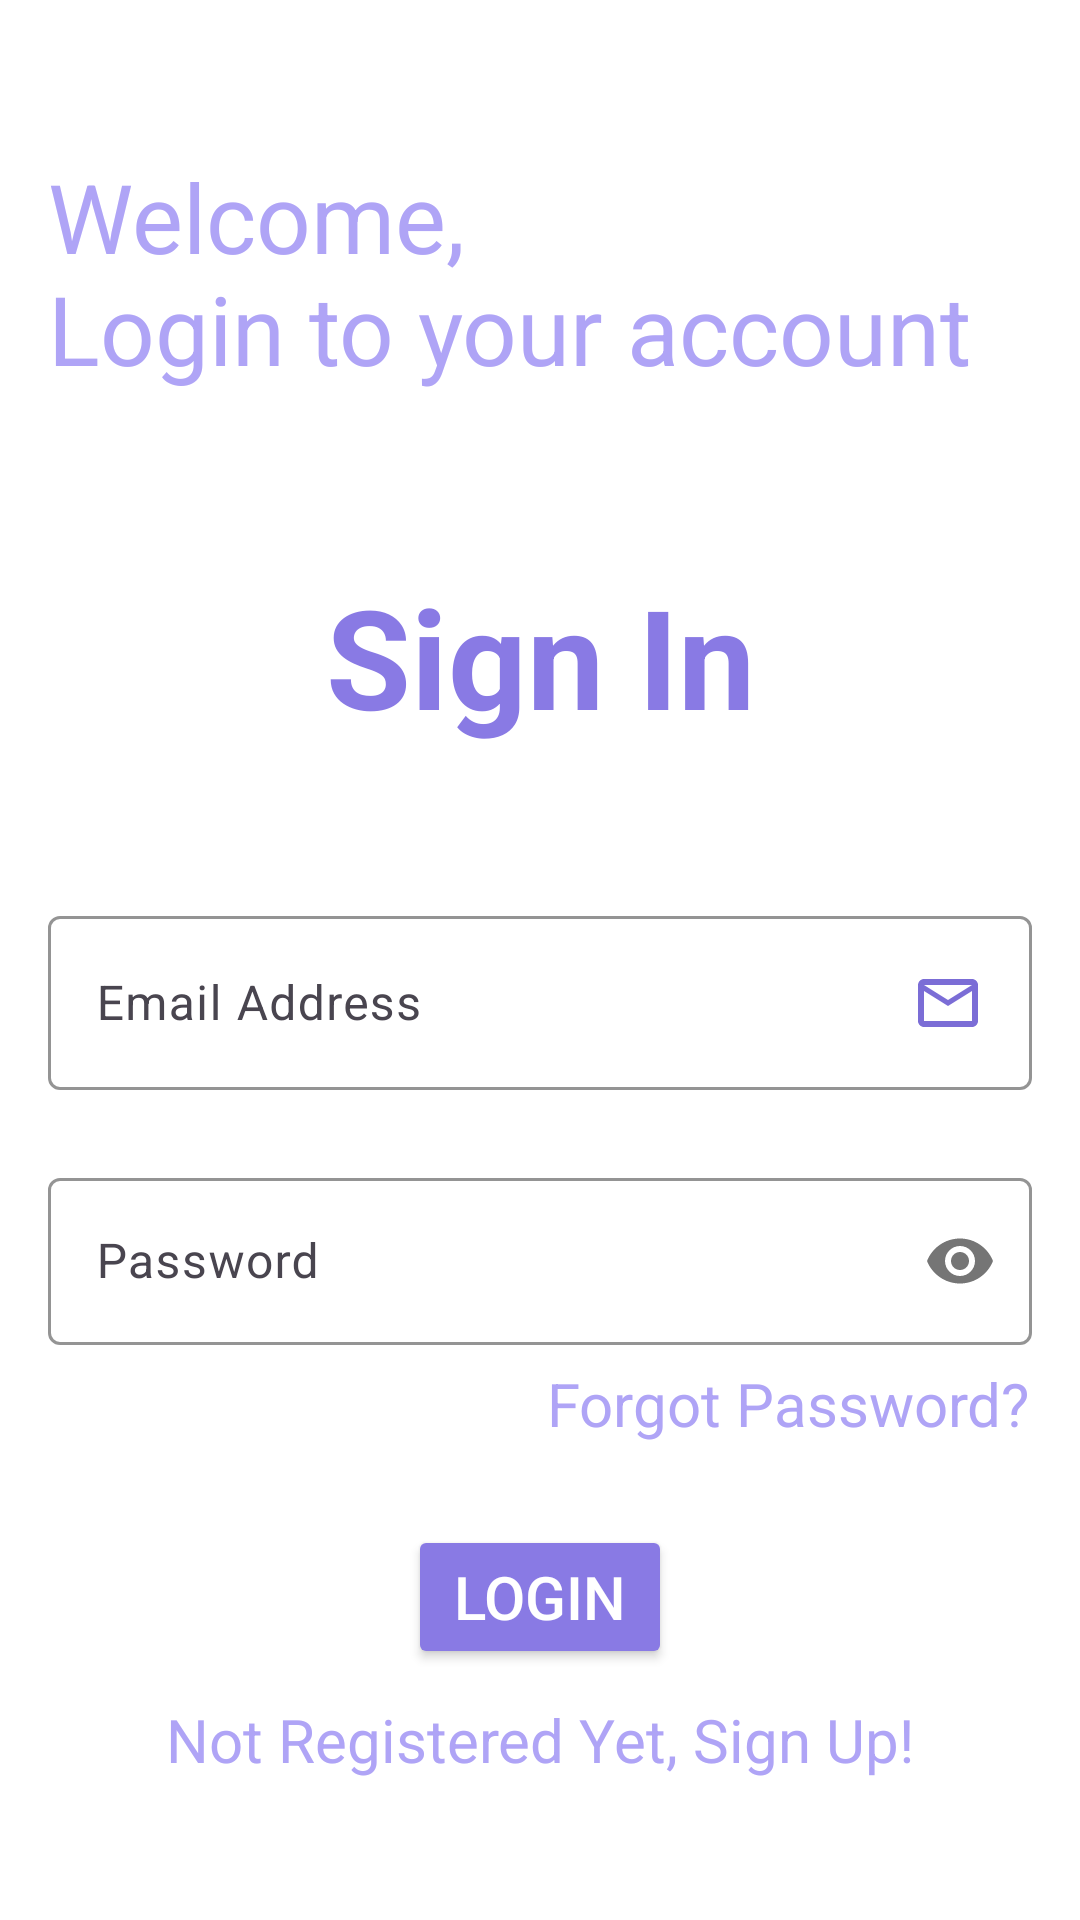

This screen was rendered from an Android layout file. Write that file and the resources it references.
<!-- AndroidManifest.xml: application theme Theme.Ecommerce_app -->
<!-- res/layout/activity_sign_in.xml -->
<?xml version="1.0" encoding="utf-8"?>
<androidx.constraintlayout.widget.ConstraintLayout
    xmlns:android="http://schemas.android.com/apk/res/android"
    xmlns:app="http://schemas.android.com/apk/res-auto"
    xmlns:tools="http://schemas.android.com/tools"
    android:id="@+id/main"
    android:layout_width="match_parent"
    android:layout_height="match_parent"
    android:background="@color/white"
    tools:context=".activities.SignInActivity">


    <TextView
        android:id="@+id/logIn"
        android:layout_width="374dp"
        android:layout_height="87dp"
        android:layout_marginStart="16dp"
        android:text="@string/welcome_login_to_your_account"
        android:textColor="@color/light_purple"
        android:textSize="32sp"
        app:layout_constraintStart_toStartOf="parent"
        app:layout_constraintTop_toTopOf="parent"
        app:layout_constraintBottom_toTopOf="@+id/signin_viewtxt"
        tools:layout_editor_absoluteY="121dp">
    </TextView>
    <TextView
        android:id="@+id/signin_viewtxt"
        android:layout_width="wrap_content"
        android:layout_height="wrap_content"
        android:text="Sign In"
        android:textSize="46dp"
        android:textColor="@color/purple"
        android:textStyle="bold"
        app:layout_constraintTop_toBottomOf="@id/logIn"
        app:layout_constraintStart_toStartOf="parent"
        app:layout_constraintEnd_toEndOf="parent"
        app:layout_constraintBottom_toTopOf="@id/email">
    </TextView>

    <com.google.android.material.textfield.TextInputLayout
        android:id="@+id/email"
        android:layout_width="match_parent"
        android:layout_height="wrap_content"
        android:layout_marginHorizontal="16dp"
        android:layout_marginTop="300dp"
        app:hintTextColor="@color/black"
        app:boxStrokeColor="@color/purple"
        app:errorTextColor="@color/design_default_color_error"
        app:layout_constraintEnd_toEndOf="parent"
        app:layout_constraintStart_toStartOf="parent"
        app:layout_constraintTop_toTopOf="parent"
        >

        <com.google.android.material.textfield.TextInputEditText
            android:layout_width="match_parent"
            android:layout_height="wrap_content"
            android:id="@+id/emailEditText1"
            android:hint="@string/email_address"
            android:inputType="textEmailAddress"
            android:drawableEnd="@drawable/baseline_mail_outline">
        </com.google.android.material.textfield.TextInputEditText>
    </com.google.android.material.textfield.TextInputLayout>

    <com.google.android.material.textfield.TextInputLayout
        android:id="@+id/password"
        android:layout_width="match_parent"
        android:layout_height="wrap_content"
        android:layout_marginHorizontal="16dp"
        android:layout_marginTop="24dp"
        app:hintTextColor="@color/black"
        app:boxStrokeColor="@color/purple"
        app:errorTextColor="@color/design_default_color_error"
        app:layout_constraintEnd_toEndOf="parent"
        app:layout_constraintStart_toStartOf="parent"
        app:layout_constraintTop_toBottomOf="@+id/email"
        app:passwordToggleEnabled="true">
        <com.google.android.material.textfield.TextInputEditText
            android:layout_width="match_parent"
            android:layout_height="wrap_content"
            android:id="@+id/passwordEditText1"
            android:hint="@string/password"
            android:inputType="textPassword">
        </com.google.android.material.textfield.TextInputEditText>
    </com.google.android.material.textfield.TextInputLayout>

    <ProgressBar
        android:id="@+id/progressbar_signin"
        android:layout_width="wrap_content"
        android:layout_height="wrap_content"
        android:visibility="gone"
        app:layout_constraintEnd_toEndOf="parent"
        app:layout_constraintStart_toStartOf="parent"
        app:layout_constraintTop_toBottomOf="@id/password"
        app:layout_constraintBottom_toTopOf="@+id/LoginBtn">
    </ProgressBar>

    <Button
        android:id="@+id/LoginBtn"
        android:layout_width="wrap_content"
        android:layout_height="wrap_content"
        android:text="@string/login"
        android:textSize="20dp"
        android:textColor="@color/white"
        android:layout_marginHorizontal="16dp"
        app:layout_constraintEnd_toEndOf="parent"
        app:layout_constraintStart_toStartOf="parent"
        app:layout_constraintTop_toBottomOf="@+id/password"
        android:backgroundTint="@color/purple"
        android:layout_marginTop="60dp"/>

    <TextView
        android:id="@+id/forgotPassword"
        android:layout_width="wrap_content"
        android:layout_height="wrap_content"
        android:layout_marginTop="6dp"
        android:text="@string/forgot_password"
        android:textColor="@color/light_purple"
        android:textSize="20dp"
        android:textStyle="normal"
        app:layout_constraintEnd_toEndOf="parent"
        app:layout_constraintHorizontal_bias="0.915"
        app:layout_constraintStart_toStartOf="parent"
        app:layout_constraintTop_toBottomOf="@+id/password"
        app:layout_constraintVertical_bias="0.0">
    </TextView>

    <TextView
        android:id="@+id/toSignUp"
        android:layout_width="wrap_content"
        android:layout_height="wrap_content"
        android:layout_marginTop="10dp"
        android:layout_marginBottom="44dp"
        android:text="@string/Sign_In"
        android:textColor="@color/light_purple"
        android:textSize="20dp"
        android:textStyle="normal"
        app:layout_constraintEnd_toEndOf="parent"
        app:layout_constraintStart_toStartOf="parent"
        app:layout_constraintTop_toBottomOf="@+id/LoginBtn">
    </TextView>


</androidx.constraintlayout.widget.ConstraintLayout>
<!-- resources referenced by this layout -->
<resources>
  <color name="black">#FF000000</color>
  <color name="light_purple">#AFA4F6</color>
  <color name="purple">#897AE4</color>
  <color name="white">#FFFFFFFF</color>
  <!-- drawable baseline_mail_outline (drawable) -->
  <vector xmlns:android="http://schemas.android.com/apk/res/android" android:height="24dp" android:tint="#7B6DD6" android:viewportHeight="24" android:viewportWidth="24" android:width="24dp">
        
      <path android:fillColor="@android:color/white" android:pathData="M20,4L4,4c-1.1,0 -1.99,0.9 -1.99,2L2,18c0,1.1 0.9,2 2,2h16c1.1,0 2,-0.9 2,-2L22,6c0,-1.1 -0.9,-2 -2,-2zM20,18L4,18L4,8l8,5 8,-5v10zM12,11L4,6h16l-8,5z"/>
      
  </vector>
  <string name="Sign_In" tools:ignore="MissingTranslation">Not Registered Yet, Sign Up!</string>
  <string name="email_address" tools:ignore="MissingTranslation">Email Address</string>
  <string name="forgot_password" tools:ignore="MissingTranslation">Forgot Password?</string>
  <string name="login" tools:ignore="MissingTranslation">Login</string>
  <string name="password" tools:ignore="MissingTranslation">Password</string>
  <string name="welcome_login_to_your_account" tools:ignore="MissingTranslation">Welcome,\nLogin to your account</string>
  <style name="Theme.Ecommerce_app" parent="Base.Theme.Ecommerce_app" />
  <style name="Base.Theme.Ecommerce_app" parent="Theme.Material3.DayNight.NoActionBar">
          
          
          <item name="android:windowIsTranslucent">true</item>
      </style>
</resources>
